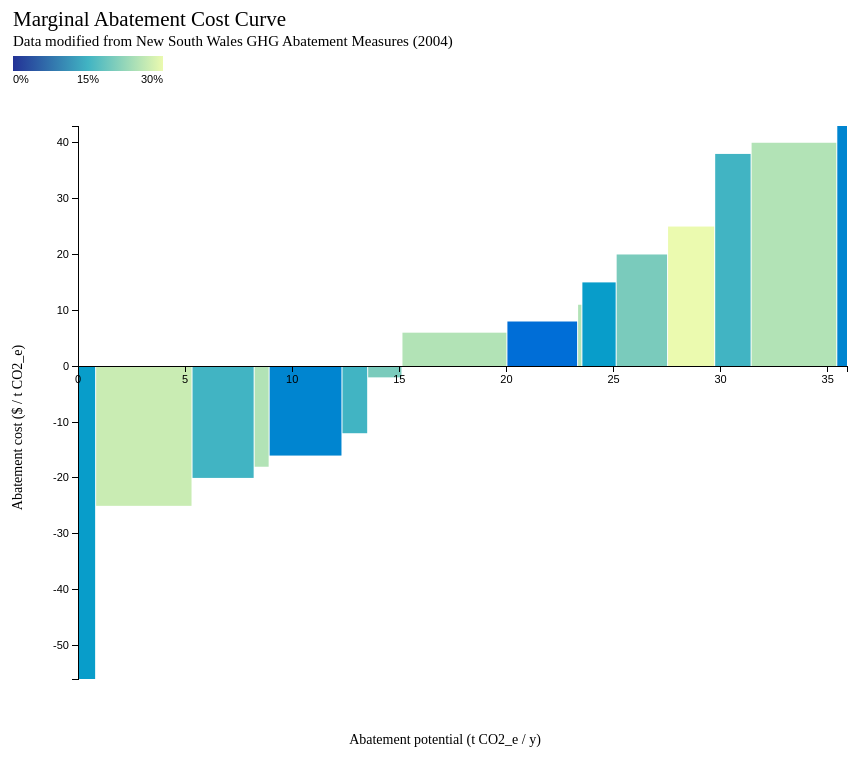
D3 v3 page, settled after 360 driven frames (6 s of simulated time); the page loaded 1 data file(s).



			// Dimensions
			var w = (window.innerWidth || document.body.clientWidth) - 150;
			var h = (window.innerHeight || document.body.clientHeight) - 25;
			var barPadding = 1;													// line width between bars to tell them apart
			var chartPadding = 70;												// space all around the chart
			var header = 50;													// space above the chart for titles, etc.

			// Dataset and graphics
			d3.csv('data.csv',function(dataset) {

				// Convert any "number" to an actual number
				dataset.forEach(function(d) {
					d.y = +d.y;
					d.x = +d.x;
					d.fill = +d.fill;
					d.alt = +d.alt;
				});

				// Tooltips
				var tooltip = d3.select('body')
					.append('div')
					.attr('class','tooltip');

				// Get min and max values
				var maxY = d3.max(dataset,function(d) { return d.y; });
				var minY = Math.min(d3.min(dataset,function(d) { return d.y; }),0);

				// Define scales
				var xScale = d3.scale.linear()
					.domain([0,d3.sum(dataset,function(d) { return d.x; })])
					.range([0,(w - chartPadding * 1.5)]);

				var yScaleLen = d3.scale.linear()
					.domain([0,maxY])
					.range([0,(maxY / (maxY - minY) * (h - chartPadding * 2 - header))]);

				var yScalePos = d3.scale.linear()
					.domain([minY,maxY])
					.range([(h - chartPadding - header),chartPadding]);

				// Define axes
				var xAxis = d3.svg.axis()
					.scale(xScale)
					.orient('bottom');

				var yAxis = d3.svg.axis()
					.scale(yScalePos)
					.orient('left');

				// Add svg element to body
				var svg = d3.select('body')
					.append('svg')
						.attr('width',w)
						.attr('height',h)

				// Create a container for the chart
				var chart = svg.append('g')
						.attr('transform','translate(0,'+ header +')');

				// Datum defines the y-axis height of zero x-axis
				var datum = yScaleLen(maxY) + chartPadding;

				// Cumulative value of x to position bars
				var xBars = 0;

				// Gradient
				var maxFill = d3.max(dataset,function(d) { return d.fill; });								// Highest value of 'fill' in dataset
				var minFill = d3.min(dataset,function(d) { return d.fill; });								// Lowest value of 'fill' in dataset
				var midFill; if(maxFill<0.95) { midFill = ((minFill + maxFill) / 2).toFixed(3); } else { midFill = 1; }	// Define the mid-point value of 'fill' in dataset
				var gradientHigh = {R: 235, G: 250, B: 175};												// The colour of the highest value of 'fill'
				var gradientMid = {R: 65, G: 180, B: 195};													// The colour of the middle value of 'fill'
				var gradientLow = {R: 35, G: 50, B: 150};													// The colour of the lowest value of 'fill'
				var gradientNull = {R: 160, G: 160, B: 160};												// The colour of any invalid value of 'fill'
				var fillValue;																				// Initializing 'fillValue' for later
				var fillText;																				// Initializing 'fillText' for later

				// Draw bars
				chart.selectAll('rect')
					.data(dataset)
					.enter()
					.append('rect')
					.attr('x',function(d) {
						xBars += xScale(d.x);
						return (xBars - xScale(d.x) + chartPadding + barPadding);
					})
					.attr('y',function(d) {			// if y value is negative, start bar at datum
						if(d.y < 0) {
							return datum;
						}
						else {
							return yScalePos(d.y);
						}
					})
					.attr('width',function(d) {
						return xScale(d.x) - barPadding;
					})
					.attr('height',function(d) {
						return Math.abs(yScaleLen(d.y));
					})
					.attr('fill', function(d) {
						if(isNaN(d.fill)) {
							fillValue = gradientNull;
						}
						else if(d.fill<1 && maxFill>0.95) {
							fillValue = {
								R: Math.round(gradientLow.R + (d.fill - minFill) * ((gradientMid.R - gradientLow.R)/(midFill - minFill))),
								G: Math.round(gradientLow.G + (d.fill - minFill) * ((gradientMid.G - gradientLow.G)/(midFill - minFill))),
								B: Math.round(gradientLow.B + (d.fill - minFill) * ((gradientMid.B - gradientLow.B)/(midFill - minFill)))
							};
						}
						else {
							fillValue = {
								R: Math.round(gradientMid.R + (d.fill - midFill) * ((gradientHigh.R - gradientMid.R)/(maxFill - midFill))),
								G: Math.round(gradientMid.G + (d.fill - midFill) * ((gradientHigh.G - gradientMid.G)/(maxFill - midFill))),
								B: Math.round(gradientMid.B + (d.fill - midFill) * ((gradientHigh.B - gradientMid.B)/(maxFill - midFill)))
							};
						}
						return 'rgb('+ fillValue.R + ',' + fillValue.G +','+ fillValue.B + ')';
					})
					.on('mouseover',function(d) {
						if(d.y > 0) {var verticalArrow = '↑';} else {var verticalArrow = '↓';}
						if(isNaN(d.fill)) {fillText = 'n/a';} else {fillText = d.fill*100+'%';}
						var tooltipText = '<b>'+d.name+'</b><br/>'+verticalArrow+' $'+d.y.toLocaleString()+' &nbsp; → '+d.x.toLocaleString()+'  &nbsp;  σ '+fillText.toLocaleString();
						return tooltip
							.style('visibility','visible')
							.html(function(d) {
								return tooltipText;
							});
						})
					.on('mousemove',function() {
						return tooltip
							.style('top',(event.pageY+13)+'px')
							.style('left',(event.pageX+10)+'px');
					})
					.on('mouseout',function() {
						return tooltip
							.style('visibility','hidden');
					});

				// x-axis
				chart.append('g')
					.attr('class','axis')
					.attr('transform','translate('+ chartPadding +','+ datum +')')
					.call(xAxis);

				// x-axis title
				chart.append('text')
					.attr('transform','translate('+ w / 2 +','+ (h - header - 5) +')')
					.style('text-anchor','middle')
					.text('Abatement potential (t CO2_e / y)')
					.attr('font-family','serif')
					.attr('font-size','14px');

				// y-axis
				chart.append('g')
					.attr('class','axis')
					.attr('transform','translate('+ chartPadding +',0)')
					.call(yAxis);

				// y-axis label
				chart.append('text')
					.attr('transform','rotate(-90)')
					.attr('y',0)
					.attr('x',0 - (h / 2))
					.attr('dy','1em')
					.style('text-anchor','middle')
					.text('Abatement cost ($ / t CO2_e)')
					.attr('font-family','serif')
					.attr('font-size','14px');

				// Title
				svg.append('text')
					.attr('transform','translate(5,20)')
					.style('text-anchor','start')
					.html('Marginal Abatement Cost Curve')
					.attr('font-family','serif')
					.attr('font-size','21px');

				// Sub-title
				svg.append('text')
					.attr('transform','translate(5,40)')
					.style('text-anchor','start')
					.text('Data modified from New South Wales GHG Abatement Measures (2004)')
					.attr('font-family','serif')
					.attr('font-size','15px');

				//Gradient legend
				var legend = d3.select('svg')
					.append('g')
					.attr('transform','translate(5,50)');

				var gradient = legend.append('linearGradient')
					.attr('id','gradient');

					gradient.append('stop')
						.attr('offset','0%')
						.attr('style','stop-color:rgb(35,50,150)');

					gradient.append('stop')
						.attr('offset','50%')
						.attr('style','stop-color:rgb(65,180,195)');

					gradient.append('stop')
						.attr('offset','100%')
						.attr('style','stop-color:rgb(235,250,175)');

				var gradientWidth = 150;
				var gradientHeight = 15;

				legend.append('rect')
					.attr('width',''+ gradientWidth +'')
					.attr('height',''+ gradientHeight +'')
					.attr('fill','url(#gradient)');

				legend.append('text')
					.attr('transform','translate(0,'+ (gradientHeight + 12) +')')
					.style('text-anchor','start')
					.text(''+ minFill * 100 +'%')
					.attr('font-family','sans-serif')
					.attr('font-size','11px');

				legend.append('text')
					.attr('transform','translate('+ (gradientWidth / 2) +','+ (gradientHeight + 12) +')')
					.style('text-anchor','middle')
					.text(''+ midFill * 100 +'%')
					.attr('font-family','sans-serif')
					.attr('font-size','11px');

				legend.append('text')
					.attr('transform','translate('+ (gradientWidth) +','+ (gradientHeight + 12) +')')
					.style('text-anchor','end')
					.text(''+ maxFill * 100 +'%')
					.attr('font-family','sans-serif')
					.attr('font-size','11px');

			}); // Close Dataset and graphics

		

### data: data.csv
x, y, name, fill, alt
0.8, -56, Existing home energy efficiency, 0.1, 
4.5, -25, Commercial energy efficiency, 0.27, 
2.9, -20, New and remodeled home energy efficiency, 0.15, 
0.7, -18, Automobile usage reduction, 0.25, 
3.4, -16, Industrial energy efficiency, 0.05, 
1.2, -12, Efficiency upgrade for existing coal pla…, 0.15, 
1.6, -2, Large industrial cogeneration, 0.2, 
4.9, 6, Mine waste methane electricity generatio…, 0.25, 
3.3, 8, MSW and wet biomass, 0, 
0.2, 11, Small hydoelectric, 0.25, 
1.6, 15, Mid-size cogeneration, 0.1, 
2.4, 20, Wind, 0.2, 
2.2, 25, Combined cycle gas turnbine for base loa…, 0.3, 
1.7, 38, Dry biomass, 0.15, 
4, 40, Geosequestration at coal generator, 0.25, 
0.5, 43, Solar thermal, 0.05, 